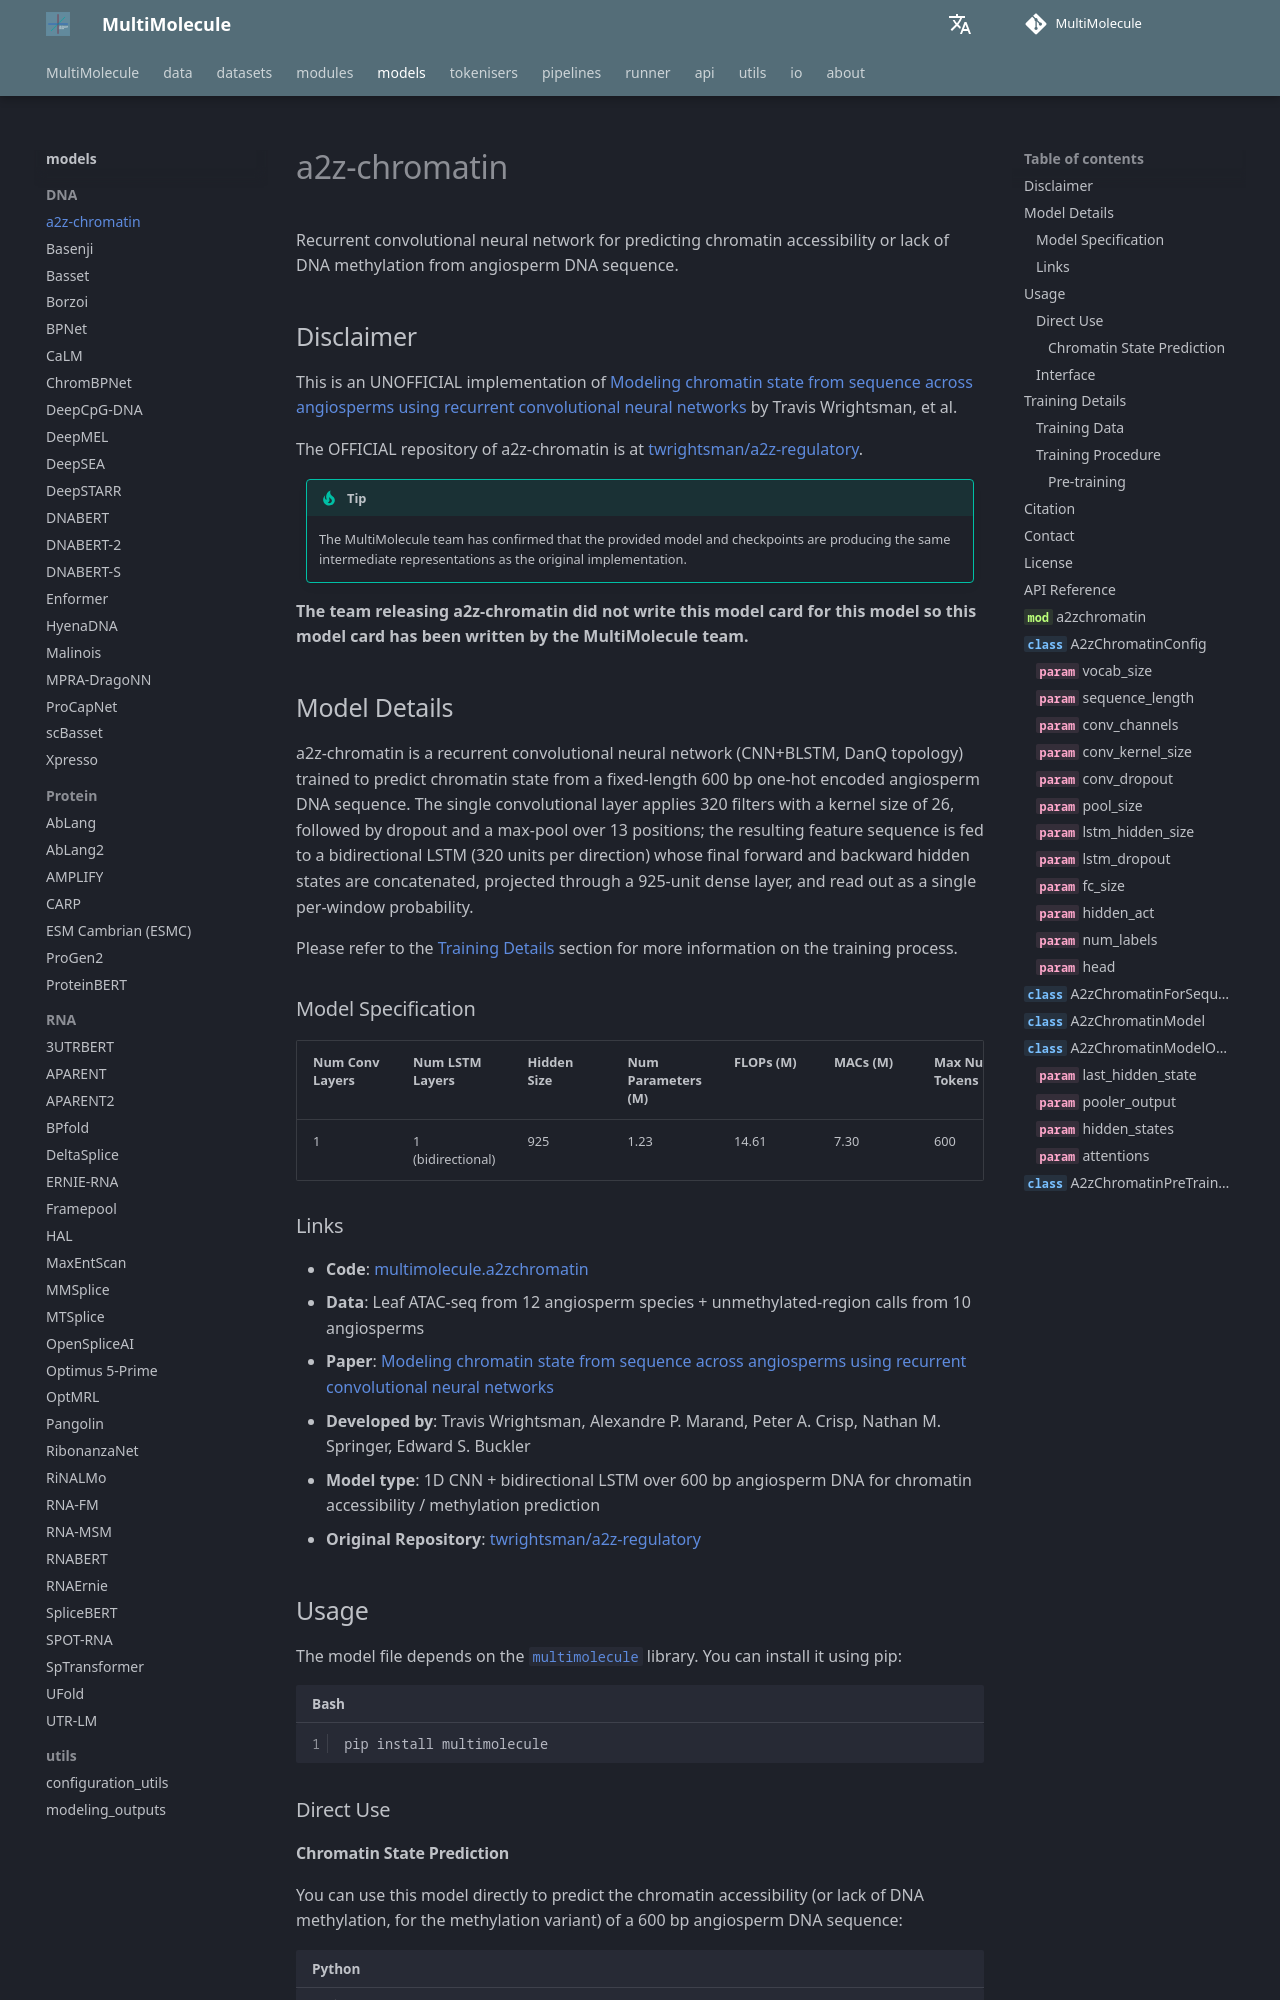

repository: DLS5-Omics/multimolecule · page: models/a2zchromatin/index.html · generator: mkdocs

---
language: dna
tags:
  - Biology
  - DNA
license: agpl-3.0
library_name: multimolecule
pipeline_tag: other
pipeline: regulatory-activity
---

# a2z-chromatin

Recurrent convolutional neural network for predicting chromatin accessibility or lack of DNA methylation from angiosperm DNA sequence.

## Disclaimer

This is an UNOFFICIAL implementation of [Modeling chromatin state from sequence across angiosperms using recurrent convolutional neural networks](https://doi.org/10.1002/tpg2.20249) by Travis Wrightsman, et al.

The OFFICIAL repository of a2z-chromatin is at [twrightsman/a2z-regulatory](https://github.com/twrightsman/a2z-regulatory).

> [!TIP]
> The MultiMolecule team has confirmed that the provided model and checkpoints are producing the same intermediate representations as the original implementation.

**The team releasing a2z-chromatin did not write this model card for this model so this model card has been written by the MultiMolecule team.**
